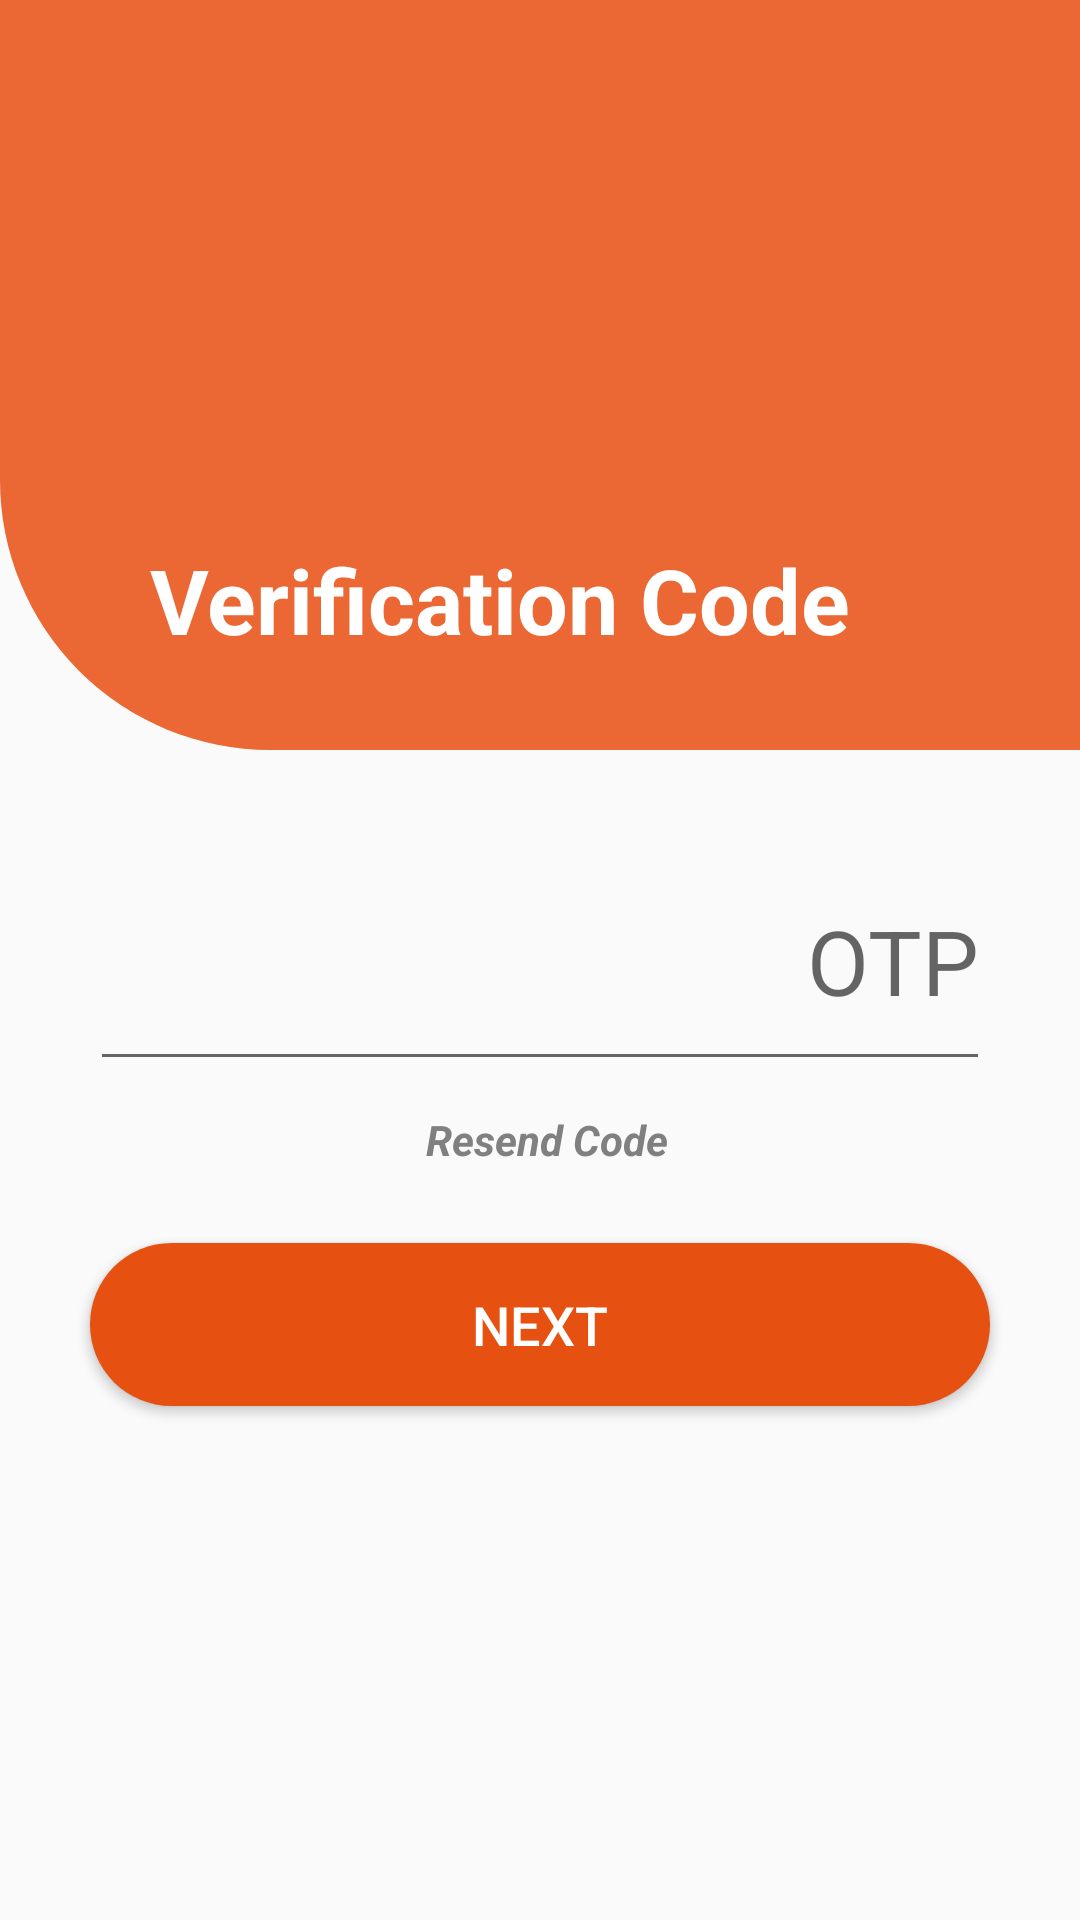

The Android layout XML behind this screen, and the referenced resources:
<!-- AndroidManifest.xml: application theme AppTheme -->
<!-- res/layout/activity_verify.xml -->
<?xml version="1.0" encoding="utf-8"?>
<RelativeLayout xmlns:android="http://schemas.android.com/apk/res/android"
    xmlns:app="http://schemas.android.com/apk/res-auto"
    xmlns:tools="http://schemas.android.com/tools"
    android:layout_width="match_parent"
    android:layout_height="match_parent"
    tools:context=".verifyActivity">


    <RelativeLayout
        android:id="@+id/relative1"
        android:layout_width="match_parent"
        android:layout_height="250dp"
        android:background="@drawable/round_corners4">

        <TextView
            android:id="@+id/verficationcode"
            android:layout_width="wrap_content"
            android:layout_height="wrap_content"
            android:layout_alignParentBottom="true"
            android:text="Verification Code"
            android:layout_marginBottom="30dp"
            android:textColor="#FFFFFF"
            android:textSize="30dp"
            android:textStyle="bold"
            android:layout_marginStart="50dp"
            />
    </RelativeLayout>

    <EditText
        android:layout_below="@+id/relative1"
        android:layout_width="match_parent"
        android:layout_height="wrap_content"
        android:layout_marginTop="30dp"
        android:layout_marginStart="30dp"
        android:layout_marginEnd="30dp"
        android:textSize="30dp"
        android:inputType="number"
        android:maxLength="10"
        android:textColor="#000000"
        android:id="@+id/otp"
        android:hint="OTP"
        android:textAlignment="textEnd"
        android:paddingTop="20sp"
        android:paddingBottom="20sp"/>


    <TextView
        android:layout_width="match_parent"
        android:layout_height="wrap_content"
        android:layout_marginTop="10dp"
        android:layout_below="@+id/otp"
        android:layout_marginStart="5dp"
        android:id="@+id/text5"
        android:text="Resend Code"
        android:textAlignment="center"
        android:textColor="#808080"
        android:textSize="14dp"
        android:textAllCaps="false"
        android:onClick="ResendCode"
        android:textStyle="bold|italic"/>



    <Button
        android:id="@+id/btn2"
        android:layout_below="@+id/text5"
        android:layout_marginTop="25dp"
        android:layout_width="match_parent"
        android:layout_height="wrap_content"
        android:paddingBottom="15dp"
        android:paddingTop="15dp"
        android:text="Next"
        android:textSize="18dp"
        android:textColor="#FFFFFF"
        android:textAlignment="center"
        android:layout_marginStart="30dp"
        android:layout_marginEnd="30dp"
        android:background="@drawable/round_corners5"
        android:onClick="Next"/>


    <ProgressBar
        android:id="@+id/progressbar"
        android:layout_width="55dp"
        android:layout_height="55dp"
        android:layout_below="@+id/otp"
        android:layout_centerHorizontal="true"
        android:visibility="gone"/>


</RelativeLayout>
<!-- resources referenced by this layout -->
<resources>
  <!-- drawable round_corners4 (drawable) -->
  <?xml version="1.0" encoding="utf-8"?>
  <shape xmlns:android="http://schemas.android.com/apk/res/android"
      android:shape="rectangle" android:padding="10dp"
      android:layout_width="wrap_content"
      android:layout_height="wrap_content"
      >
      <solid
          android:color="#eb6834" />
      <corners
          android:bottomLeftRadius="90dp"/>
  </shape>
  <!-- drawable round_corners5 (drawable) -->
  <?xml version="1.0" encoding="utf-8"?>
  <shape xmlns:android="http://schemas.android.com/apk/res/android"
      android:shape="rectangle" android:padding="10dp"
      android:layout_width="wrap_content"
      android:layout_height="wrap_content"
      >
      <solid
          android:color="#e65010" />
      <corners
          android:bottomLeftRadius="30dp"
          android:bottomRightRadius="30dp"
          android:topRightRadius="30dp"
          android:topLeftRadius="30dp"/>
  </shape>
  <style name="AppTheme" parent="Theme.AppCompat.Light.NoActionBar">
          
          <item name="colorPrimary">@color/colorPrimary</item>
          <item name="colorPrimaryDark">@color/colorPrimaryDark</item>
          <item name="colorAccent">@color/colorAccent</item>
          <item name="android:windowFullscreen">true</item>
      </style>
  <color name="colorPrimary">#000000</color>
  <color name="colorPrimaryDark">#FFFFFF</color>
  <color name="colorAccent">#FF4081</color>
</resources>
